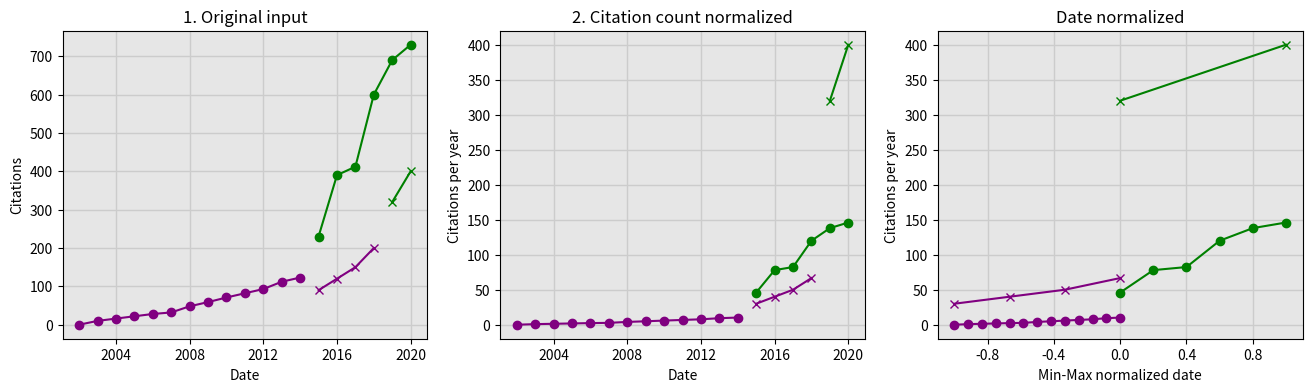

Write the Python code that produced this figure.
"""

"""

import matplotlib.pyplot as plt
import numpy as np
import os
import sys

from matplotlib.pyplot import figure
from matplotlib.ticker import MaxNLocator


B_FOREGROUND_COLOR = "purple"
A_FOREGROUND_COLOR = "green"
BACKGROND_COLOR = (0.9, 0.9, 0.9)
GRID_COLOR = (0.8, 0.8, 0.8)
LINE_STYLE = "-"
X_AXIS_BIN_COUNT = 6


t1_b_x = [2002, 2003, 2004, 2005, 2006, 2007, 2008, 2009, 2010, 2011, 2012, 2013, 2014]
t1_b_y = [0, 10, 16, 22, 28, 32, 48, 59, 71, 82, 93, 112, 123]
t1_a_x = [2015, 2016, 2017, 2018, 2019, 2020]
t1_a_y = [230, 390, 412, 600, 690, 730]


t2_b_x = [2015, 2016, 2017, 2018]
t2_b_y = [90, 120, 150, 200]
t2_a_x = [2019, 2020]
t2_a_y = [320, 400]


def normalize_by_vector_length(x, y):
    # x: the vector to use for normalization.
    # y: the vector to be normalized.
    x = np.array(x)
    length = x.max() - x.min()
    return np.array([item / length for item in y])


def normalize_min_max(v, is_before=True):
    v = np.array(v)
    min = float(v.min())
    max = float(v.max())
    if is_before:
        return np.array([(-1) * ((x - max) / (min - max)) for x in v])
    else:
        return np.array([(x - min) / (max - min) for x in v])


def generate_plot(
        ax, title, xlabel, ylabel,
        b_x, b_y, a_x, a_y,
        integer_x_axix=False,
        before_marker="o",
        after_marker="o"):
    # This addes the last item of "before" to 
    # the begining of "after" vector, hence 
    # connecting them.
    ## a_x = np.insert(a_x, 0, b_x[-1])
    ## a_y = np.insert(a_y, 0, b_y[-1])
    
    ax.plot(b_x, b_y, c=B_FOREGROUND_COLOR, marker=before_marker)
    ax.plot(a_x, a_y, c=A_FOREGROUND_COLOR, marker=after_marker)
    ax.set_xlabel(xlabel)
    ax.set_ylabel(ylabel)
    ax.set_title(title)
    
    ax.set_facecolor(BACKGROND_COLOR)
    ax.grid(color=GRID_COLOR, linestyle='-', linewidth=1)
    ax.set_axisbelow(True)
    ax.xaxis.set_major_locator(MaxNLocator(nbins=X_AXIS_BIN_COUNT, integer=integer_x_axix))


def plot():
    # one row
    # three columns
    # last '1' is the order of this subplot relative to other subplots.
    fig, ax = plt.subplots(ncols=3, nrows=1, figsize=(16, 4), dpi=96, facecolor='white')
    
    # Step 1: Original data
    title = "1. Original input"
    xlabel = "Date"
    ylabel = "Citations"
    generate_plot(ax[0], title, xlabel, ylabel, t1_b_x, t1_b_y, t1_a_x, t1_a_y, True)
    generate_plot(ax[0], title, xlabel, ylabel, t2_b_x, t2_b_y, t2_a_x, t2_a_y, True, "x", "x")

    # Step 2: Normalize citation count for the duration of publication life 
    # (i.e., from the date it was published until today).
    title = "2. Citation count normalized"
    xlabel = "Date"
    ylabel = "Citations per year"
    nt1_b_y = normalize_by_vector_length(t1_b_x, t1_b_y)
    nt1_a_y = normalize_by_vector_length(t1_a_x, t1_a_y)
    nt2_b_y = normalize_by_vector_length(t2_b_x, t2_b_y)
    nt2_a_y = normalize_by_vector_length(t2_a_x, t2_a_y)
    generate_plot(ax[1], title, xlabel, ylabel, t1_b_x, nt1_b_y, t1_a_x, nt1_a_y, False)
    generate_plot(ax[1], title, xlabel, ylabel, t2_b_x, nt2_b_y, t2_a_x, nt2_a_y, False, "x", "x")
    
    # Step 3: Min-max normalize date so all the vectors have common date between -1 and 1.
    title = "Date normalized"
    xlabel = "Min-Max normalized date"
    ylabel = "Citations per year"    
    nt1_b_x = normalize_min_max(t1_b_x, True)
    nt1_a_x = normalize_min_max(t1_a_x, False)
    nt2_b_x = normalize_min_max(t2_b_x, True)
    nt2_a_x = normalize_min_max(t2_a_x, False)
    generate_plot(ax[2], title, xlabel, ylabel, nt1_b_x, nt1_b_y, nt1_a_x, nt1_a_y, False)
    generate_plot(ax[2], title, xlabel, ylabel, nt2_b_x, nt2_b_y, nt2_a_x, nt2_a_y, False, "x", "x")

    plt.show()


if __name__ == "__main__":
    plot()
